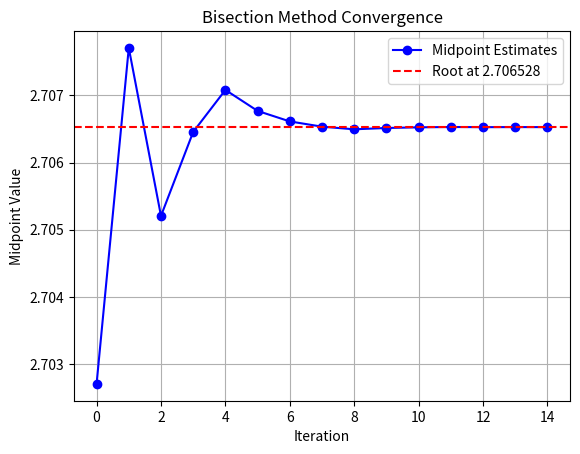

Write Python code to recreate this figure.
"""
The bisection method is a technique for finding solutions (roots) to equations with a single
unknown variable. Given a polynomial function f, try to find an initial interval off by
random probe. Store all the updates in an Numpy array. Plot the root finding process using
the matplotlib/pyplot library.
"""

import numpy as np
import matplotlib.pyplot as plt

def f(x):
    return x**3 - 4*x - 9  # Example polynomial function

def find_initial_interval():
    x_values = np.linspace(-10, 10, 1000)
    for i in range(len(x_values) - 1):
        if f(x_values[i]) * f(x_values[i+1]) < 0:
            return x_values[i], x_values[i+1]
    return None, None

def bisection_method(f, a, b, tol=1e-6, max_iter=100):
    midpoints = []
    
    if f(a) * f(b) >= 0:
        raise ValueError("The function must have opposite signs at the interval endpoints.")
    
    for _ in range(max_iter):
        c = (a + b) / 2.0
        midpoints.append(c)
        
        if abs(f(c)) < tol:
            break
        elif f(c) * f(a) < 0:
            b = c
        else:
            a = c
    
    return np.array(midpoints)

def plot_convergence(midpoints):
    plt.plot(midpoints, 'bo-', label='Midpoint Estimates')
    plt.axhline(midpoints[-1], color='r', linestyle='--', label=f'Root at {midpoints[-1]:.6f}')
    plt.xlabel('Iteration')
    plt.ylabel('Midpoint Value')
    plt.title('Bisection Method Convergence')
    plt.legend()
    plt.grid()
    plt.show()

# Find an initial interval
a, b = find_initial_interval()
if a is not None and b is not None:
    print(f"Initial interval: [{a}, {b}]")
    midpoints = bisection_method(f, a, b)
    plot_convergence(midpoints)
else:
    print("No valid interval found in the given range.")